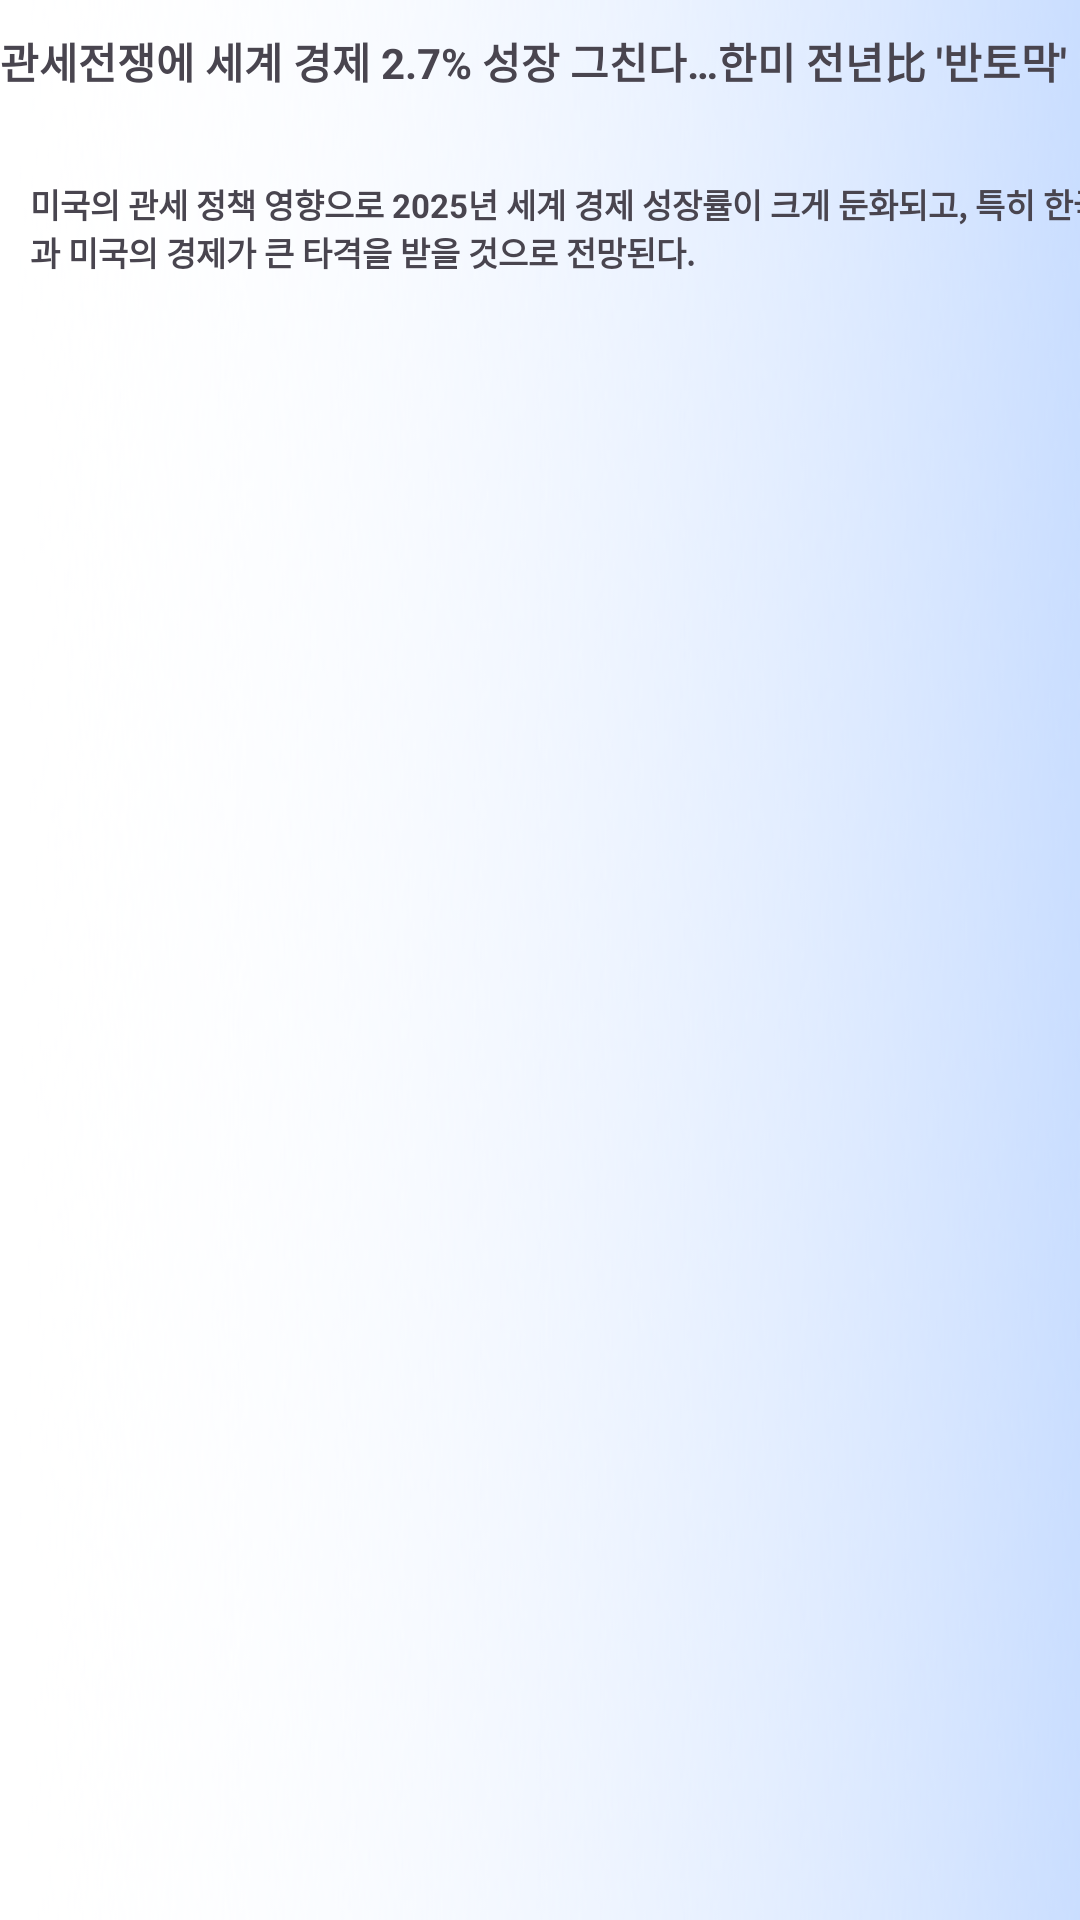

This screen was rendered from an Android layout file. Write that file and the resources it references.
<!-- AndroidManifest.xml: application theme Base.Theme.MyApplication -->
<!-- res/layout/activity_for_purchase_item.xml -->
<?xml version="1.0" encoding="utf-8"?>
<androidx.constraintlayout.widget.ConstraintLayout xmlns:android="http://schemas.android.com/apk/res/android"
    android:layout_width="match_parent"
    android:layout_height="100dp"
    xmlns:app="http://schemas.android.com/apk/res-auto">

    <ImageView
        android:id="@+id/itemImage"
        android:layout_width="match_parent"
        android:layout_height="match_parent"
        android:scaleType="fitXY"
        android:src="@drawable/news_list_bg" />

    <TextView
        android:id="@+id/itemHeadTxt"
        android:layout_width="360dp"
        android:layout_height="40dp"
        android:layout_marginTop="10dp"
        app:layout_constraintTop_toTopOf="parent"
        app:layout_constraintStart_toStartOf="parent"
        app:layout_constraintEnd_toEndOf="parent"
        android:text="관세전쟁에 세계 경제 2.7% 성장 그친다…한미 전년比 '반토막'"
        android:textStyle="bold" />

    <TextView
        android:id="@+id/itemContentTxt"
        android:layout_width="360dp"
        android:layout_height="40dp"
        android:layout_marginTop="60dp"
        android:layout_marginStart="20dp"
        app:layout_constraintTop_toTopOf="parent"
        app:layout_constraintStart_toStartOf="parent"
        app:layout_constraintEnd_toEndOf="parent"
        android:text="미국의 관세 정책 영향으로 2025년 세계 경제 성장률이 크게 둔화되고, 특히 한국과 미국의 경제가 큰 타격을 받을 것으로 전망된다."
        android:textStyle="bold"
        android:textSize="11sp" />

    <Button
        android:layout_width="match_parent"
        android:layout_height="match_parent"
        android:background="@android:color/transparent"
        android:id="@+id/LoadNewsBtn"/>

</androidx.constraintlayout.widget.ConstraintLayout>
<!-- resources referenced by this layout -->
<resources>
  <!-- drawable news_list_bg: png bitmap (drawable, 68751 bytes) -->
  <style name="Base.Theme.MyApplication" parent="Theme.Material3.DayNight.NoActionBar">
          
          
      </style>
</resources>
